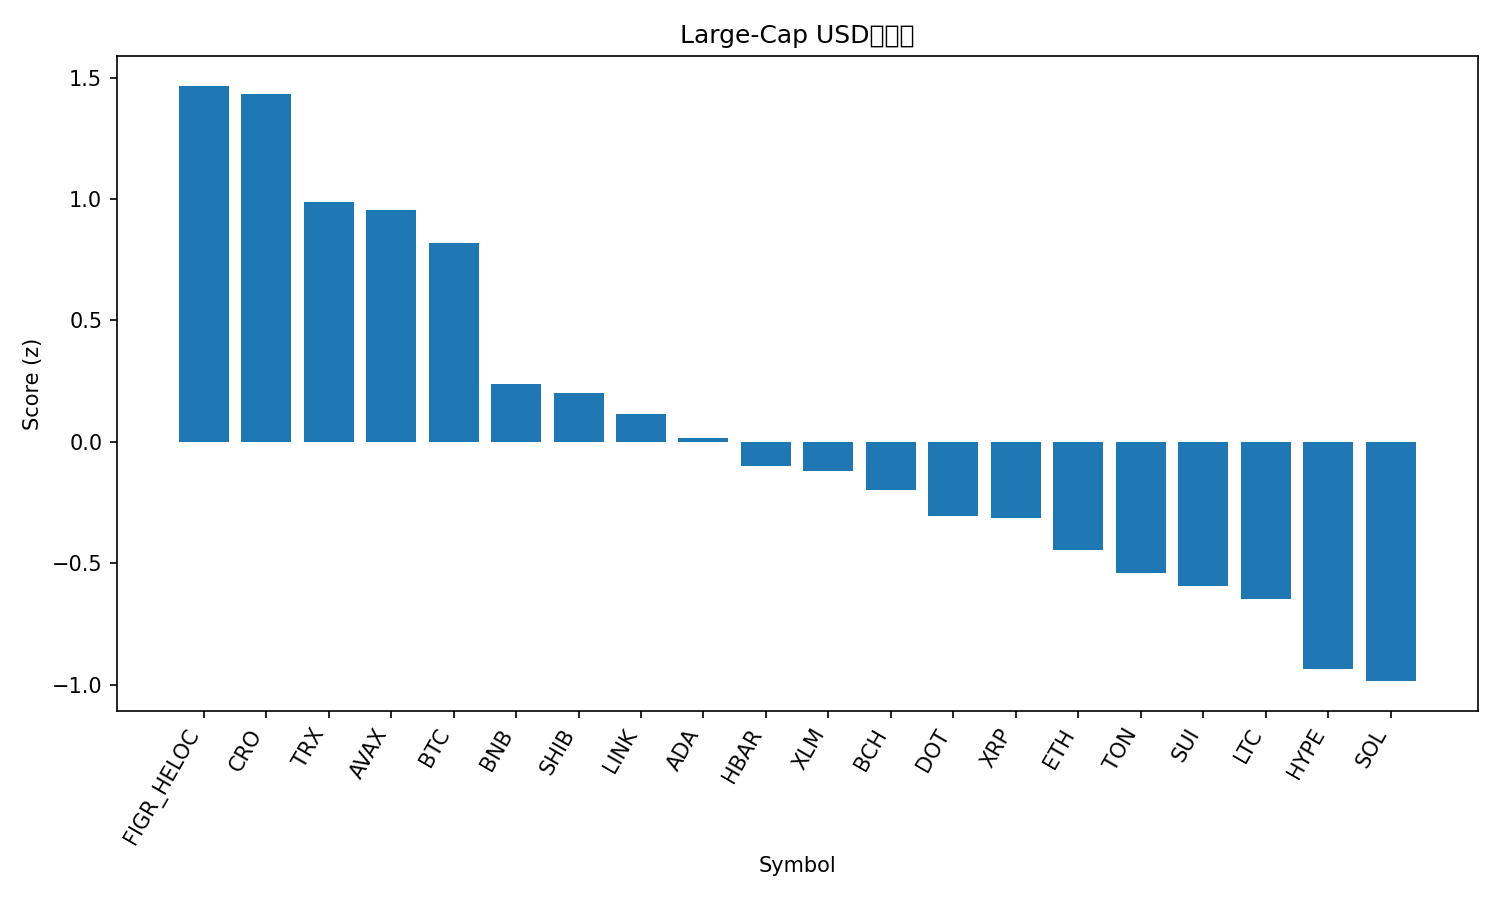

The table this chart was drawn from, first rows:
rank, name, symbol, price, pct_1h, pct_24h, pct_7d, pct_1h_vs_btc, pct_24h_vs_btc, pct_7d_vs_btc, market_cap_rank, market_cap, volume_usd, score
1, Figure Heloc, FIGR_HELOC, 0.9954, -0.0007836, 0.8184, -0.109, 0.09756, 3.379, 2.302, 19, 12512234844, 9035517, 1.467
2, Cronos, CRO, 0.2129, 0.738, -3.547, -6.941, 0.8364, -0.9872, -4.53, 29, 7433681505, 98100913, 1.433
3, TRON, TRX, 0.3414, -0.181, -0.8462, -0.6032, -0.08269, 1.714, 1.807, 10, 32311223038, 1169167733, 0.989
4, Avalanche, AVAX, 31.83, -0.2754, -3.167, 10.37, -0.1771, -0.6068, 12.79, 17, 13424193693, 1705879409, 0.9567
5, Bitcoin, BTC, 112574, -0.09834, -2.56, -2.411, 0.0, 0.0, 0.0, 1, 2244018386247, 64104973889, 0.8183
6, BNB, BNB, 987.3, -0.4638, -5.713, 7.228, -0.3655, -3.153, 9.639, 5, 137375864320, 3534380136, 0.238
7, Shiba Inu, SHIB, 1.206e-05, 0.01905, -6.038, -7.265, 0.1174, -3.478, -4.854, 30, 7104409981, 359570877, 0.1998
8, Chainlink, LINK, 21.3, 0.2201, -7.838, -8.74, 0.3184, -5.277, -6.33, 14, 14437903070, 1448593550, 0.1164
9, Cardano, ADA, 0.8192, -0.0463, -7.478, -4.6, 0.05204, -4.918, -2.189, 11, 29900997229, 2618635598, 0.01503
10, Hedera, HBAR, 0.2185, -0.09204, -7.439, -6.252, 0.006305, -4.879, -3.841, 25, 9265461949, 342464006, -0.1004
11, Stellar, XLM, 0.3639, -0.516, -4.804, -3.885, -0.4177, -2.243, -1.475, 21, 11601685214, 328142321, -0.1217
12, Bitcoin Cash, BCH, 563.7, -0.4694, -5.472, -4.776, -0.371, -2.912, -2.365, 22, 11231003503, 415559554, -0.1995
13, Polkadot, DOT, 3.97, -0.344, -7.287, -4.366, -0.2456, -4.727, -1.955, 36, 6036622486, 452941463, -0.3038
14, XRP, XRP, 2.84, -0.6292, -4.809, -5.689, -0.5308, -2.249, -3.278, 4, 169441146166, 9179944866, -0.3128
15, Ethereum, ETH, 4157, -0.3869, -7.41, -7.681, -0.2886, -4.85, -5.27, 2, 501816545757, 49968261949, -0.4471
16, Toncoin, TON, 2.79, -0.09423, -9.089, -11.3, 0.004108, -6.529, -8.886, 31, 7088229751, 323631060, -0.5416
17, Sui, SUI, 3.34, -0.531, -7.748, -4.427, -0.4327, -5.188, -2.016, 20, 11917328371, 1731063386, -0.5942
18, Litecoin, LTC, 105, -0.3646, -8.668, -7.369, -0.2662, -6.108, -4.958, 28, 8016785419, 832809198, -0.6477
19, Hyperliquid, HYPE, 47.6, -0.6064, -7.986, -9.989, -0.508, -5.426, -7.579, 18, 12894219902, 916943750, -0.934
20, Solana, SOL, 218.9, -0.7988, -7.879, -6.209, -0.7005, -5.319, -3.798, 6, 118918993040, 11529572425, -0.985
21, Dogecoin, DOGE, 0.2378, -0.5437, -9.567, -10.44, -0.4453, -7.007, -8.03, 8, 35895770915, 4996498909, -1.105
